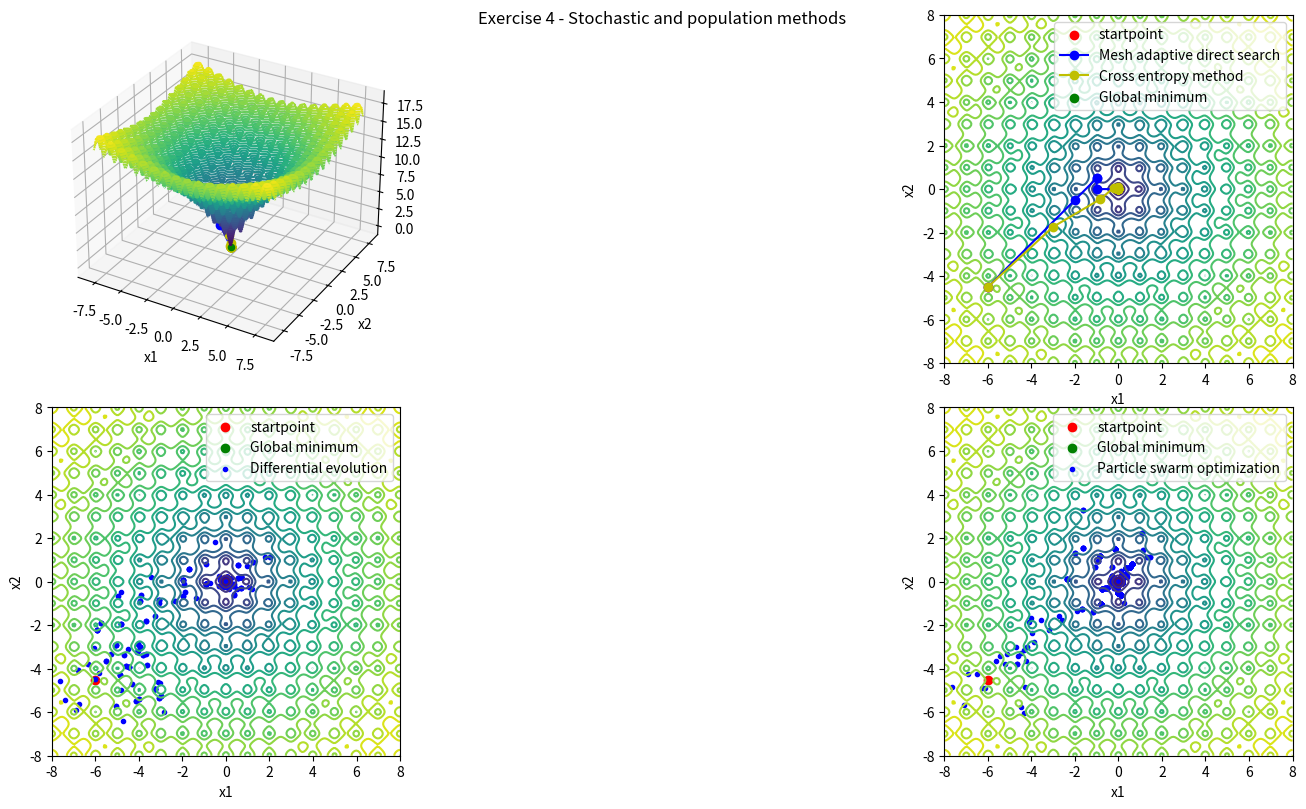

Write the Python code that produced this figure.
import numpy as np
import matplotlib.pyplot as plt
from scipy import stats



def ackley(x):
    a = 20
    b = 0.2
    c = 2 * np.pi
    d = len(x)
    x = np.array(x)  # Ensure x is a NumPy array
    sum1 = np.sum(x**2, axis=0)
    sum2 = np.sum(np.cos(c * x), axis=0)
    term1 = -a * np.exp(-b * np.sqrt(sum1 / d))
    term2 = -np.exp(sum2 / d)
    
    return term1 + term2 + a + np.exp(1)

def rand_positive_spanning_set(alpha, n):
    delta = round(1/np.sqrt(alpha))
    Lmatrix = np.diag(delta*np.random.choice([1.0,-1.0],n))
    for i in range(1,n):
        for j in range(i):
            Lmatrix[i][j] = np.random.randint(-delta+1,delta)

    Dmatrix = Lmatrix[np.random.permutation(n), :]
    Dmatrix = Dmatrix[:, np.random.permutation(n)]
    Dmatrix = np.hstack((Dmatrix, -np.sum(Dmatrix, axis=1, keepdims=True)))
    dirVect = [Dmatrix[:, i] for i in range(n + 1)]
    return dirVect

def mesh_adaptive_direct_search(f, x, step_size_lim_mad, max_iter, max_fcalls):
    alpha = 1
    y = f(x)
    n = len(x)
    fcalls = 1
    it_num = 0
    points = np.array(x)

    while alpha > step_size_lim_mad and fcalls < max_fcalls and it_num < max_iter:
        improved = False
        dirVect = rand_positive_spanning_set(alpha, n)
        for d in dirVect:
            d = d.reshape(-1, 1)
            x_new = x + alpha * d
            y_new = f(x_new)
            fcalls += 1
            if y_new < y:
                x = x_new
                y = y_new
                improved = True

                x_new = x + 3 * alpha * d
                y_new = f(x_new)
                fcalls += 1

                if y_new < y:
                    x = x_new
                    y = y_new
                break
            
        alpha = min(4 * alpha, 1) if improved else alpha / 4
        it_num += 1
        points = np.append(points, x, axis=1)
    
    return points, fcalls, it_num

def cross_entropy_method(f, x, m, melite, max_iter, max_fcalls):
    n = len(x)
    fcalls = 0
    it_num = 0
    
    mu = np.array(x).reshape(-1)
    mu_points = np.array(x)
    #mu_points = np.empty((n,0))
    sigma = np.eye(n) * 10.0
    PropDist = stats.multivariate_normal(mu, sigma)
    elite_points = np.empty((n, 0))

    while fcalls < max_fcalls and it_num < max_iter:
        samples = PropDist.rvs(m)
        values = np.array([f(sample) for sample in samples])
        fcalls += m

        elite_indices = values.argsort()[:melite]
        elite = samples[elite_indices]

        mu = (1/melite)*sum(elite)

        sigma = np.zeros((n, n))
        for sample in elite:
            diff = sample - mu
            outer = np.outer(diff, diff)
            sigma += outer
        
        sigma = sigma / melite

        #alternative way to calculate sigma
        #sigma = (1/melite)*sum(np.outer(sample - mu, sample - mu) for sample in elite)
        
        PropDist = stats.multivariate_normal(mu, sigma)

        it_num += 1
        elite_points = np.append(elite_points, elite.T, axis=1)
        mu_points = np.append(mu_points, mu.reshape(-1, 1), axis=1)
    
    return elite_points,mu_points, fcalls, it_num

def differential_evolution(f, x, pop_size, p, w, max_iter, max_fcalls):
    n = len(x)
    fcalls = 0
    it_num = 0
    points = np.zeros((n, 0))
    pop = np.random.uniform(x - 2, x + 2, (n, pop_size))
    points = np.append(points, pop, axis=1)

    while fcalls < max_fcalls and it_num < max_iter:
        
        for k in range(pop_size):
            
            idxs = np.random.choice(pop_size_de, 3, replace=False) #replace zakaze opakovani indexu
            a, b, c = pop[:, idxs[0]], pop[:, idxs[1]], pop[:, idxs[2]] #vyber 3 nahodne jedince
            
            z = a + w * (b - c) #w je diferencni vaha a p je pravdepodobnost krizeni
            j = np.random.randint(n) #volba nahodne dimenze
            
            x_new = np.array([z[i] if i == j or np.random.rand() < p else pop[i, k] for i in range(n)])
            
            if f(x_new) < f(pop[:, k]):
                pop[:, k] = x_new
            fcalls += 2
        it_num += 1

        points = np.append(points, pop, axis=1)

    return points, fcalls, it_num

def particke_swarm_optimization(f, x, pop_size, w, c1, c2, max_iter, max_fcalls):
    n = len(x)
    fcalls = 0
    it_num = 0
    points = np.zeros((n, 0))
    popul = np.random.uniform(x - 2, x + 2, (n, pop_size))
    points = np.append(points, popul, axis=1)
    
    x_best = np.copy(popul)
    y_best = [float('inf')] * pop_size
    global_best_x = None
    global_best_y = float('inf')

    popul_v = np.zeros((n, pop_size))

    for i in range(pop_size):
        y = f(popul[:, i])
        fcalls += 1
        if y < y_best[i]:
            x_best[:,i] = popul[:, i]
            y_best[i] = y

        if y < global_best_y:
            global_best_x = popul[:, i]
            global_best_y = y

    while fcalls < max_fcalls and it_num < max_iter:
        for i in range(pop_size):
            r1 = np.random.rand()
            r2 = np.random.rand()
            popul_v[:, i] = w * popul_v[:, i] + c1 * r1 * (x_best[:, i] - popul[:,i]) + c2 * r2 * (global_best_x - popul[:,i])
            popul[:, i] += popul_v[:, i]

            y = f(popul[:, i])
            fcalls += 1

            if y < y_best[i]:
                x_best[:,i] = np.copy(popul[:, i])
                y_best[i] = np.copy(y)
            if y < global_best_y:
                global_best_x = np.copy(popul[:, i])
                global_best_y = np.copy(y)

        it_num += 1
        points = np.append(points, x_best, axis=1)

    return points, fcalls, it_num



if __name__ == '__main__':

    #np.random.seed(1138) #seed pro debugovani 

    #Mesh adaptive direct search specific params
    step_size_lim_mads = 1e-6

    #Cross-entropy method specific params
    m = 40
    melite = 10

    #Differential evolution specific params
    pop_size_de = 10
    p_de = 0.9
    w_de = 0.8

    #Particle swarm optimization specific params
    pop_size_pso = 10
    w_pso = 0.9
    c1_pso = 1.2
    c2_pso = 1.2

    max_iter = 100
    max_fcalls = 1000
    startpoint = np.array([[-6.0],[-4.5]])

    x1leftLim = -8
    x1rightLim = 8
    x1leftLim = -8
    x1rightLim = 8

    X1range = np.linspace(x1leftLim, x1rightLim, 200)
    X2range = np.linspace(x1leftLim, x1rightLim, 200)
    x = np.meshgrid(X1range, X2range)
    Zc = ackley(x)

    print(f"\n\nGlobal minimum at (0,0) with value {ackley([[0],[0]])}")
    print(f"Starting point: {startpoint[0][0], startpoint[1][0]}")
    print(f"Max iterations: {max_iter}")
    print(f"Max function calls: {max_fcalls}")

    #Volani jednotlivych metod

    print("\nMesh adaptive direct search: ")
    points_mads, f_calls_mads, it_num_mads = mesh_adaptive_direct_search(ackley, startpoint, step_size_lim_mads, max_iter, max_fcalls)
    print(f"Converged after {it_num_mads} iterations and {f_calls_mads} function calls, distance to global minimum: {np.linalg.norm(points_mads[:,-1]-[0,0])}")

    print("\nCross entropy method: ")
    points_cem_elite, points_cem, f_calls_cem, it_num_cem  = cross_entropy_method(ackley, startpoint, m, melite, max_iter, max_fcalls)
    print(f"Converged after {it_num_cem} iterations and {f_calls_cem} function calls, distance to global minimum: {np.linalg.norm(points_cem[:,-1]-[0,0])}")

    print("\nDifferential evolution: ")
    points_de,f_calls_de, it_num_de =  differential_evolution(ackley, startpoint, pop_size_de, p_de, w_de ,max_iter, max_fcalls)
    # Calculate mean from last population
    mean_last_pop_de = np.mean(points_de[:, -pop_size_de:], axis=1)
    print(f"Converged after {it_num_de} iterations and {f_calls_de} function calls, distance to global minimum: {np.linalg.norm(mean_last_pop_de-[0,0])}")

    print("\nParticle swarm optimization: ")
    points_pso, f_calls_pso, it_num_pso = particke_swarm_optimization(ackley, startpoint, pop_size_pso, w_pso, c1_pso, c2_pso, max_iter, max_fcalls)
    # Calculate mean from last population
    mean_last_pop_pso = np.mean(points_pso[:, -pop_size_pso:], axis=1)
    print(f"Converged after {it_num_pso} iterations and {f_calls_pso} function calls, distance to global minimum: {np.linalg.norm(mean_last_pop_pso-[0,0])}")

    # Plot the surface.

    fig, axs = plt.subplots(2, 2, figsize=(18, 8) )
    fig.delaxes(axs[0,0])
    fig.tight_layout()
    fig.suptitle('Exercise 4 - Stochastic and population methods')

    # first plot -------------------------------------------------------------------
    ax = fig.add_subplot(2, 2, 1, projection='3d',)
    axs[0, 0] = ax
    
    ax.scatter(startpoint[0], startpoint[1], ackley([startpoint[0], startpoint[1]]), c='r', marker='o')
    #endpoint 3D
    ax.scatter(0, 0, ackley([[0],[0]]), c='g', marker='o')
    ax.set_xlabel('x1')
    ax.set_ylabel('x2')
    ax.contour3D(x[0], x[1], Zc,60, cmap='viridis')

    #3D plot 
    ax.plot(points_mads[0], points_mads[1], ackley(points_mads), c='b', marker='o')
    ax.plot(points_cem[0], points_cem[1], ackley(points_cem), c='y', marker='o')
    
    #plot moving batches of proposal distrubution
    # for i in range(0,points_cem_elite.shape[1],10):
    #     ax.scatter(points_cem_elite[0,i:i+10], points_cem_elite[1,i:i+10], ackley(points_cem_elite[:,i:i+10]), c='r', marker='o')
    
    #second plot (2D) -------------------------------------------------------------------
    ax = axs[0, 1]
    ax.set_aspect('equal')
    ax.contour(x[0], x[1], Zc, 20)
    ax.scatter(startpoint[0], startpoint[1], c='r', marker='o')

    # #2D plot
    ax.plot(points_mads[0], points_mads[1], c='b', marker='o')
    ax.plot(points_cem[0], points_cem[1], c='y', marker='o')
    
    #print batches of 10 elite points from cross entropy method
    # for i in range(0,points_cem_elite.shape[1],10):
    #     ax.scatter(points_cem_elite[0,i:i+10], points_cem_elite[1,i:i+10], c='r', marker='o')
    ax.scatter(0, 0 ,c='g', marker='o')
    ax.set_xlabel('x1')
    ax.set_ylabel('x2')
    #legend 
    ax.legend(['startpoint','Mesh adaptive direct search', 'Cross entropy method', 'Global minimum'])

    
    # Third subplot -------------------------------------------------------------------
    ax = axs[1, 0]
    ax.set_aspect('equal')
    ax.contour(x[0], x[1], Zc, 20)
    ax.scatter(startpoint[0], startpoint[1], c='r', marker='o')
    ax.scatter(0, 0, c='g', marker='o')
    ax.set_xlabel('x1')
    ax.set_ylabel('x2')
    ax.set_xlim(-8,8)
    ax.set_ylim(-8,8)

    for i in range(0,points_de.shape[1],pop_size_de):
        ax.scatter(points_de[0,i:i+pop_size_de], points_de[1,i:i+pop_size_de], c="b", marker='.')
    

    ax.legend(['startpoint', 'Global minimum', 'Differential evolution'])

    # Fourth subplot -------------------------------------------------------------------
    ax = axs[1, 1]
    ax.set_aspect('equal')
    ax.contour(x[0], x[1], Zc, 20)
    ax.scatter(startpoint[0], startpoint[1], c='r', marker='o')
    ax.scatter(0, 0, c='g', marker='o')
    ax.set_xlabel('x1')
    ax.set_ylabel('x2')
    ax.set_xlim(-8,8)
    ax.set_ylim(-8,8)

    for i in range(0,points_pso.shape[1],pop_size_pso):
        ax.scatter(points_pso[0,i:i+pop_size_pso], points_pso[1,i:i+pop_size_pso], c="b", marker='.')

    ax.legend(['startpoint', 'Global minimum', 'Particle swarm optimization'])

    plt.show()
